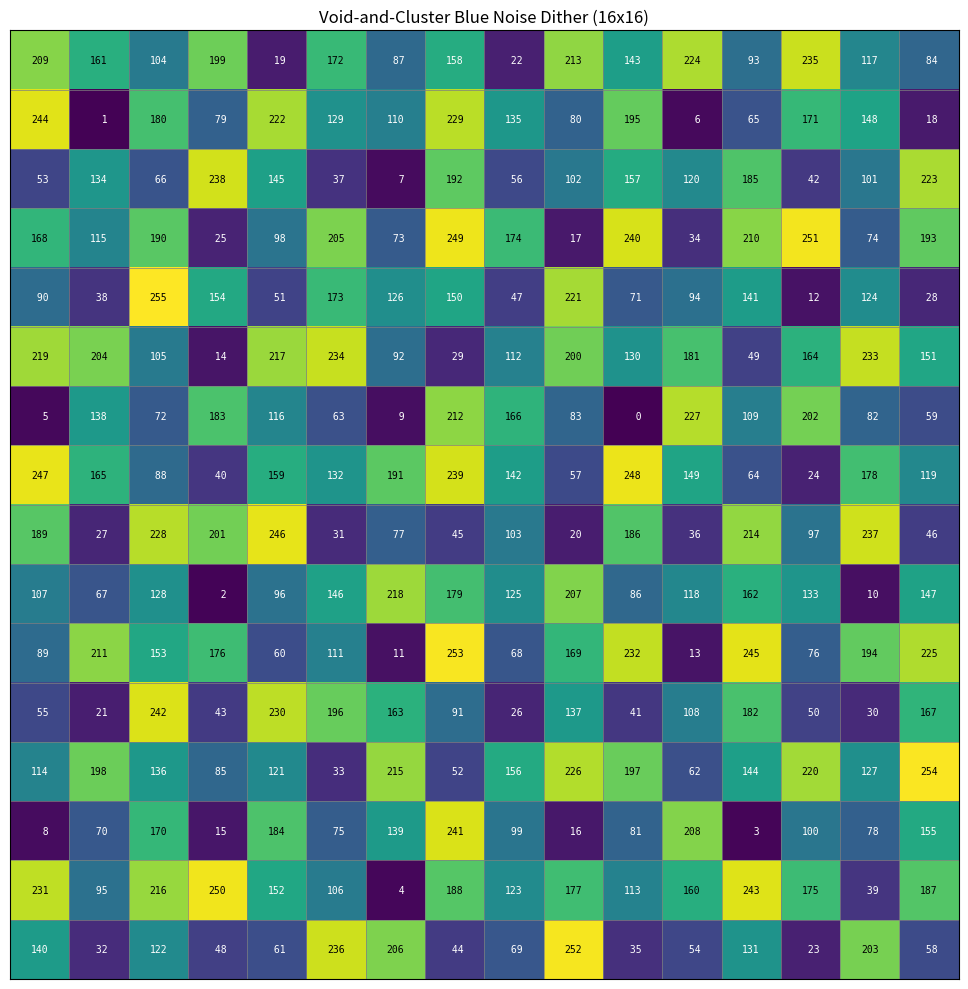

Python code for this plot: (Note: this script raises an exception after producing the figure.)
"""Void-and-cluster dither: Ulichney's 3-phase blue noise dither matrix."""
"""Reference: Ulichney, 'The void-and-cluster method for dither array generation' (1993)"""

from pathlib import Path
import numpy as np
import matplotlib.colors as mcolors
import matplotlib.pyplot as plt
import matplotlib
matplotlib.use("Agg")

GRID = 16
TOTAL = GRID * GRID
SIGMA = 1.7


# ---------------------------------------------------------------------------
# Gaussian kernel (toroidal)
# ---------------------------------------------------------------------------

def gaussian_kernel(n: int, sigma: float) -> np.ndarray:
    """Toroidal Gaussian kernel with self-weight zeroed out."""
    k = np.zeros((n, n))
    for dr in range(n):
        for dc in range(n):
            dy = min(dr, n - dr)
            dx = min(dc, n - dc)
            k[dr, dc] = np.exp(-(dx * dx + dy * dy) / (2.0 * sigma * sigma))
    k[0, 0] = 0.0
    return k


def _shifted_kernels(kern: np.ndarray) -> np.ndarray:
    """Kernel rolled to every grid position (for incremental LUT updates)."""
    n = kern.shape[0]
    sk = np.empty((n * n, n, n))
    for i in range(n * n):
        sk[i] = np.roll(np.roll(kern, i // n, axis=0), i % n, axis=1)
    return sk


# ---------------------------------------------------------------------------
# 3-phase dither-array construction (incremental LUT)
# ---------------------------------------------------------------------------

def build_dither_array(sigma: float = SIGMA, seed: int = 184) -> np.ndarray:
    """Ulichney's 3-phase void-and-cluster dither array (ranks 0..255)."""
    rng = np.random.default_rng(seed)
    sk = _shifted_kernels(gaussian_kernel(GRID, sigma))

    def _find(lut, pat, select_ones, maximize):
        sentinel = -np.inf if maximize else np.inf
        masked = np.where(pat == int(select_ones), lut, sentinel)
        best = masked.max() if maximize else masked.min()
        cands = np.flatnonzero(masked == best)
        idx = int(rng.choice(cands)) if len(cands) > 1 else int(cands[0])
        return divmod(idx, GRID)

    # --- Initial binary pattern -----------------------------------------------
    lut = np.zeros((GRID, GRID))
    pat = np.zeros((GRID, GRID), dtype=int)
    for idx in rng.choice(TOTAL, size=max(1, TOTAL // 10), replace=False):
        r, c = divmod(int(idx), GRID)
        pat[r, c] = 1
        lut += sk[r * GRID + c]

    for _ in range(TOTAL * 100):
        cr, cc = _find(lut, pat, True, True)
        pat[cr, cc] = 0
        lut -= sk[cr * GRID + cc]
        vr, vc = _find(lut, pat, False, False)
        if (cr, cc) == (vr, vc):
            pat[cr, cc] = 1
            lut += sk[cr * GRID + cc]
            break
        pat[vr, vc] = 1
        lut += sk[vr * GRID + vc]

    ibp = pat.copy()
    ibp_lut = lut.copy()
    n_ones = int(ibp.sum())
    dither = np.empty((GRID, GRID), dtype=int)

    # --- Phase 1: remove from clusters, rank n_ones-1 .. 0 --------------------
    for rank in range(n_ones - 1, -1, -1):
        r, c = _find(lut, pat, True, True)
        dither[r, c] = rank
        pat[r, c] = 0
        lut -= sk[r * GRID + c]

    # --- Phase 2: insert into voids, rank n_ones .. TOTAL//2 - 1 --------------
    pat[:] = ibp
    lut[:] = ibp_lut
    for rank in range(n_ones, TOTAL // 2):
        r, c = _find(lut, pat, False, False)
        dither[r, c] = rank
        pat[r, c] = 1
        lut += sk[r * GRID + c]

    # --- Phase 3: cluster-removal in complement, rank TOTAL//2 .. TOTAL-1 -----
    comp = 1 - pat
    comp_lut = sk[comp.ravel().astype(bool)].sum(axis=0)
    for rank in range(TOTAL // 2, TOTAL):
        r, c = _find(comp_lut, comp, True, True)
        dither[r, c] = rank
        comp[r, c] = 0
        comp_lut -= sk[r * GRID + c]

    return dither


# ---------------------------------------------------------------------------
# Quality metrics
# ---------------------------------------------------------------------------

def radial_anisotropy(dither: np.ndarray) -> float:
    """RMS deviation of DFT magnitude from its radial mean.  Lower = better."""
    n = dither.shape[0]
    mag = np.abs(np.fft.fftshift(np.fft.fft2(
        dither.astype(float) / (n * n - 1))))
    center = n // 2
    mag[center, center] = 0.0

    rows, cols = np.mgrid[:n, :n]
    radii = np.sqrt((rows - center) ** 2.0 + (cols - center) ** 2.0)
    bin_idx = np.round(radii).astype(int)

    ideal = np.zeros_like(mag)
    for b in range(1, bin_idx.max() + 1):
        mask = bin_idx == b
        if mask.any():
            ideal[mask] = mag[mask].mean()

    non_dc = bin_idx > 0
    return float(np.sqrt(np.mean((mag[non_dc] - ideal[non_dc]) ** 2)))


def directional_correlation(dither: np.ndarray) -> float:
    """Max of horizontal/vertical lag-1 Pearson correlation.  Lower = better."""
    vals = dither.astype(float)
    h = float(np.corrcoef(vals.flat, np.roll(vals, -1, axis=1).flat)[0, 1])
    v = float(np.corrcoef(vals.flat, np.roll(vals, -1, axis=0).flat)[0, 1])
    return max(h, v)


# ---------------------------------------------------------------------------
# Visualisation helpers (matching r2_dither.py conventions)
# ---------------------------------------------------------------------------

def invert_dither_array(dither: np.ndarray) -> np.ndarray:
    """Swap roles of position and value: inverted[value] = linear_position."""
    n = dither.shape[0]
    inverted = np.empty_like(dither)
    for row in range(n):
        for col in range(n):
            v = dither[row, col]
            inverted[v // n, v % n] = row * n + col
    return inverted


def render_heatmap(
    grid: np.ndarray, title: str, ax: plt.Axes, fontsize: int = 7,
) -> None:
    cmap = plt.cm.viridis
    norm = mcolors.Normalize(vmin=0, vmax=TOTAL - 1)
    ax.imshow(grid, cmap=cmap, norm=norm, origin="upper")
    for row in range(GRID):
        for col in range(GRID):
            val = grid[row, col]
            rgba = cmap(norm(val))
            luminance = 0.299 * rgba[0] + 0.587 * rgba[1] + 0.114 * rgba[2]
            text_color = "white" if luminance < 0.5 else "black"
            ax.text(
                col, row, f"{val:3d}",
                ha="center", va="center",
                fontsize=fontsize, fontfamily="monospace", color=text_color,
            )
    ax.set_xticks(np.arange(-0.5, GRID, 1), minor=True)
    ax.set_yticks(np.arange(-0.5, GRID, 1), minor=True)
    ax.grid(which="minor", color="gray", linewidth=0.5)
    ax.tick_params(
        which="both", bottom=False, left=False,
        labelbottom=False, labelleft=False,
    )
    ax.set_title(title, fontsize=fontsize + 5)


def render_dft(dither: np.ndarray, title: str, ax: plt.Axes) -> None:
    """Show 2-D DFT magnitude (DC zeroed, log-scaled) to confirm blue-noise."""
    vals = dither.astype(float) / (TOTAL - 1)
    spectrum = np.abs(np.fft.fftshift(np.fft.fft2(vals)))
    spectrum[GRID // 2, GRID // 2] = 0.0
    ax.imshow(
        np.log1p(spectrum), cmap="inferno",
        interpolation="lanczos", origin="upper",
    )
    ax.set_xticks([])
    ax.set_yticks([])
    ax.set_title(title, fontsize=10)


def plot_dither(grid: np.ndarray) -> None:
    fig, ax = plt.subplots(figsize=(10, 10))
    render_heatmap(grid, "Void-and-Cluster Blue Noise Dither (16x16)", ax)
    plt.tight_layout()

    out = Path(__file__).parent / "void_cluster_dither.png"
    fig.savefig(out, dpi=150)
    print(f"Saved {out}")
    plt.close(fig)


def plot_inverted_dither(grid: np.ndarray) -> None:
    inverted = invert_dither_array(grid)
    fig, ax = plt.subplots(figsize=(10, 10))
    render_heatmap(
        inverted,
        "Inverted Void-and-Cluster (fill order -> position index)",
        ax,
    )
    plt.tight_layout()

    out = Path(__file__).parent / "void_cluster_dither_inverted.png"
    fig.savefig(out, dpi=150)
    print(f"Saved {out}")
    plt.close(fig)


# ---------------------------------------------------------------------------
# Seed sweep
# ---------------------------------------------------------------------------

def sweep_seeds(
    n_seeds: int, sigma: float = SIGMA,
) -> tuple[
    list[tuple[int, float, np.ndarray]],
    list[tuple[int, float, np.ndarray]],
    list[tuple[int, float, np.ndarray]],
]:
    """Test seeds 0..n_seeds-1, return best-5 lists for each metric.

    Returns (best_anisotropy, best_correlation, best_combined).
    Combined score = anisotropy + dir_corr  (both lower-is-better).
    """
    rows: list[tuple[int, float, float, np.ndarray]] = []
    for seed in range(n_seeds):
        if seed % 100 == 0:
            print(f"  sweep: {seed}/{n_seeds}")
        d = build_dither_array(sigma, seed)
        rows.append((seed, radial_anisotropy(
            d), directional_correlation(d), d))

    aniso_vals = np.array([t[1] for t in rows])
    corr_vals = np.array([t[2] for t in rows])
    a_mean, a_std = aniso_vals.mean(), aniso_vals.std()
    c_mean, c_std = corr_vals.mean(), corr_vals.std()

    by_aniso = sorted(rows, key=lambda t: t[1])[:5]
    by_corr = sorted(rows, key=lambda t: t[2])[:5]
    by_comb = sorted(
        rows, key=lambda t: (t[1] - a_mean) / a_std + (t[2] - c_mean) / c_std,
    )[:5]

    print(f"  anisotropy  mean={a_mean:.4f}  std={a_std:.4f}")
    print(f"  dir_corr    mean={c_mean:.4f}  std={c_std:.4f}")

    return (
        [(s, a, d) for s, a, _, d in by_aniso],
        [(s, c, d) for s, _, c, d in by_corr],
        [
            (s, (a - a_mean) / a_std + (c - c_mean) / c_std, d)
            for s, a, c, d in by_comb
        ],
    )


def plot_best_seeds(
    results: list[tuple[int, float, np.ndarray]],
    metric_name: str,
    filename: str,
    n_tested: int = 0,
) -> None:
    n = len(results)
    fig, axes = plt.subplots(3, n, figsize=(8 * n, 24))

    for col, (seed, score, dither) in enumerate(results):
        inverted = invert_dither_array(dither)
        render_heatmap(
            dither, f"seed={seed}\n{metric_name}={score:.4f}",
            axes[0, col], fontsize=5,
        )
        render_heatmap(inverted, f"inv  seed={seed}", axes[1, col], fontsize=5)
        render_dft(dither, f"DFT  seed={seed}", axes[2, col])

    fig.suptitle(
        f"Best 5 by {metric_name} (σ={SIGMA}, 16×16, {n_tested} seeds)",
        fontsize=18, y=0.995,
    )
    plt.tight_layout(rect=[0, 0, 1, 0.99])

    out = Path(__file__).parent / filename
    fig.savefig(out, dpi=150)
    print(f"Saved {out}")
    plt.close(fig)


# ---------------------------------------------------------------------------
# Entry point
# ---------------------------------------------------------------------------

if __name__ == "__main__":
    dither = build_dither_array()
    assert set(dither.flat) == set(range(TOTAL)), \
        "dither array must contain each rank 0..255 exactly once"

    plot_dither(dither)
    plot_inverted_dither(dither)

    n_seeds = 1000
    print(f"Sweeping {n_seeds} seeds …")
    best_aniso, best_corr, best_comb = sweep_seeds(n_seeds)

    print(f"\nBest 5 by radial anisotropy:")
    for seed, score, _ in best_aniso:
        print(f"  seed={seed:4d}  anisotropy={score:.4f}")
    print(f"Best 5 by directional correlation:")
    for seed, score, _ in best_corr:
        print(f"  seed={seed:4d}  dir_corr={score:.4f}")
    print(f"Best 5 by combined (aniso + dir_corr):")
    for seed, score, _ in best_comb:
        print(f"  seed={seed:4d}  combined={score:.4f}")

    plot_best_seeds(best_aniso, "anisotropy",
                    "void_cluster_best_anisotropy.png", n_seeds)
    plot_best_seeds(best_corr, "dir_corr",
                    "void_cluster_best_correlation.png", n_seeds)
    plot_best_seeds(best_comb, "combined",
                    "void_cluster_best_combined.png", n_seeds)
